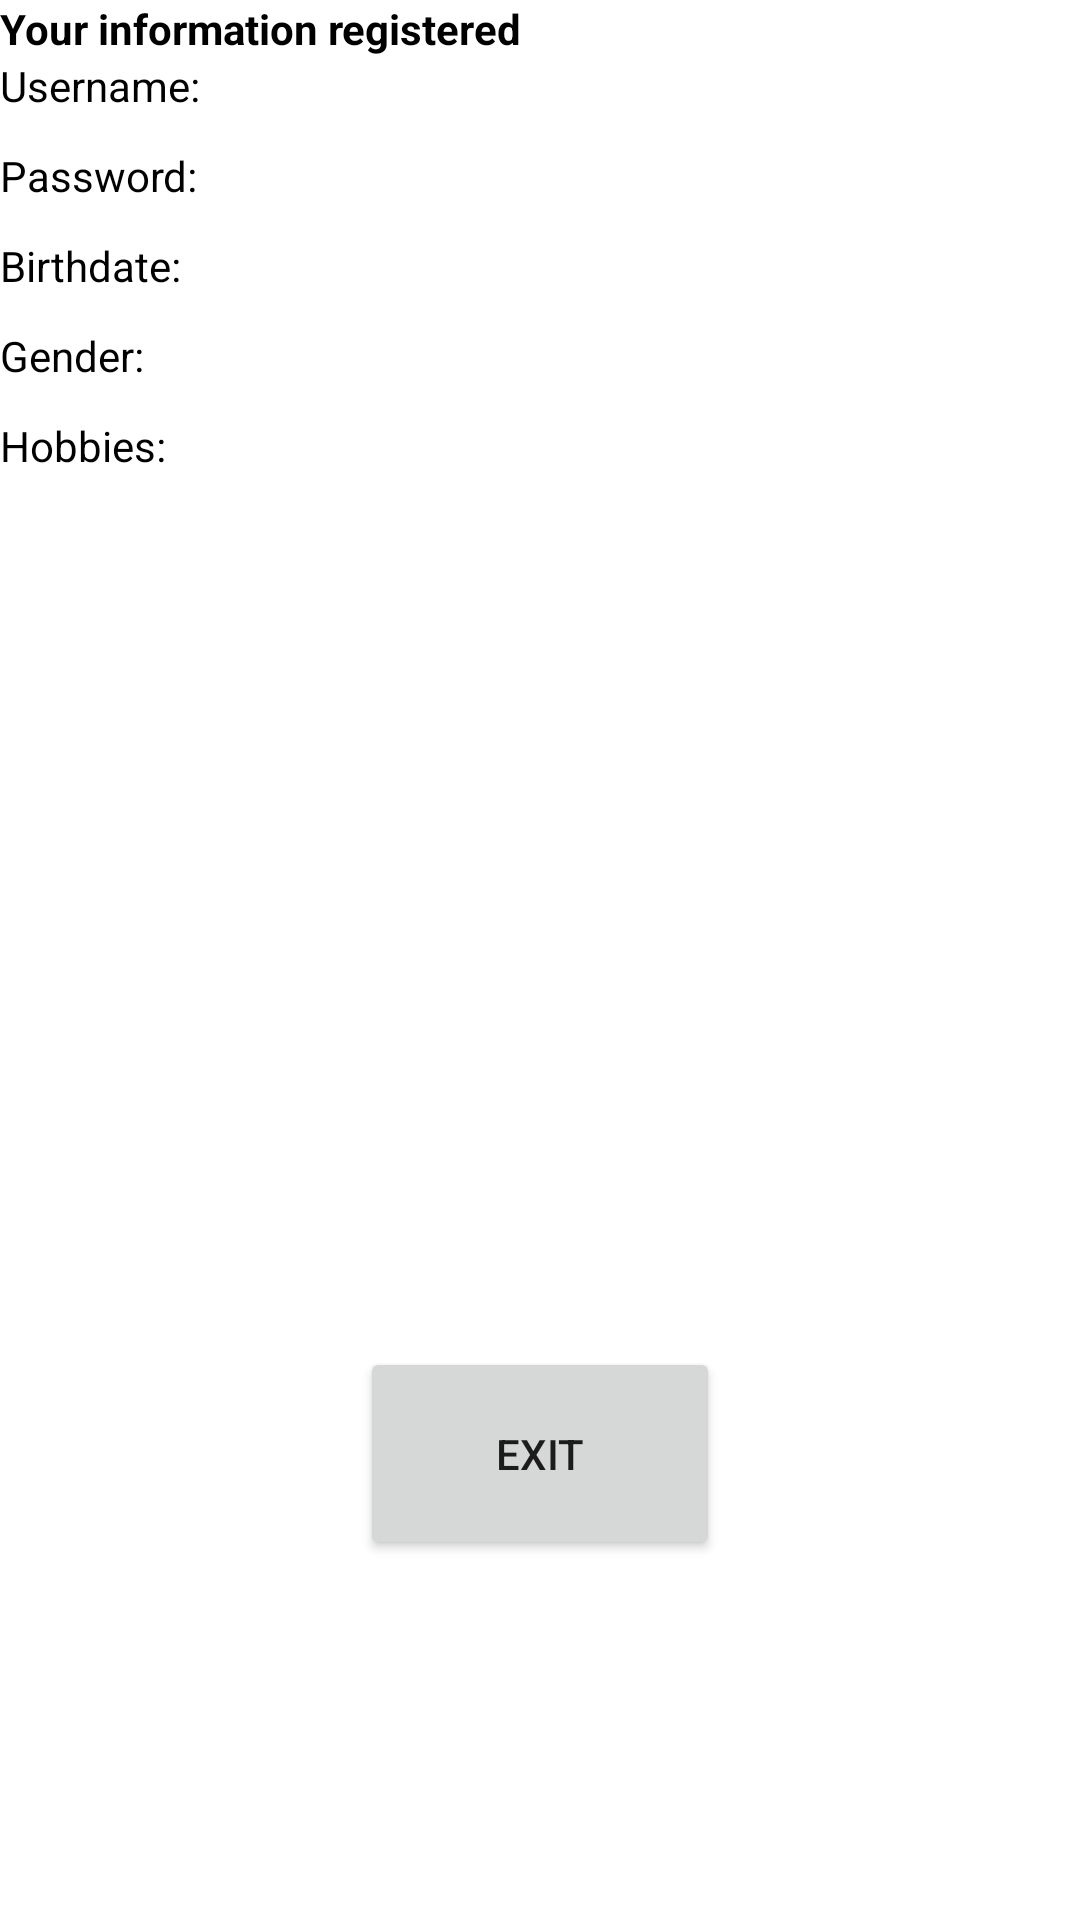

Layout XML and referenced resources for this Android screen:
<!-- AndroidManifest.xml: application theme Theme.BTLT1 -->
<!-- res/layout/info.xml -->
<?xml version="1.0" encoding="utf-8"?>
<androidx.constraintlayout.widget.ConstraintLayout xmlns:android="http://schemas.android.com/apk/res/android"
    xmlns:tools="http://schemas.android.com/tools"
    android:layout_width="match_parent"
    android:layout_height="match_parent"
    tools:context=".Info">

    <LinearLayout
        android:layout_width="match_parent"
        android:layout_height="match_parent"
        android:orientation="vertical"
        tools:layout_editor_absoluteX="1dp"
        tools:layout_editor_absoluteY="1dp">

        <TextView
            android:id="@+id/textView12"
            android:layout_width="match_parent"
            android:layout_height="wrap_content"
            android:text="@string/info"
            android:textColor="@color/black"
            android:textStyle="bold"/>

        <LinearLayout
            android:layout_width="match_parent"
            android:layout_height="30dp"
            android:orientation="horizontal">

            <TextView
                android:id="@+id/textView13"
                android:layout_width="wrap_content"
                android:layout_height="wrap_content"
                android:layout_weight="1"
                android:text="@string/user1"
                android:textColor="@color/black"/>

            <TextView
                android:id="@+id/textView14"
                android:layout_width="wrap_content"
                android:layout_height="wrap_content"
                android:layout_weight="1"
                android:text=""
                android:textColor="@color/black"/>

        </LinearLayout>

        <LinearLayout
            android:layout_width="match_parent"
            android:layout_height="30dp"
            android:orientation="horizontal">

            <TextView
                android:id="@+id/textView15"
                android:layout_width="wrap_content"
                android:layout_height="wrap_content"
                android:layout_weight="1"
                android:text="@string/pw1"
                android:textColor="@color/black"/>

            <TextView
                android:id="@+id/textView16"
                android:layout_width="wrap_content"
                android:layout_height="wrap_content"
                android:layout_weight="1"
                android:text=""
                android:password="true"
                android:textColor="@color/black"/>
        </LinearLayout>

        <LinearLayout
            android:layout_width="match_parent"
            android:layout_height="30dp"
            android:orientation="horizontal">

            <TextView
                android:id="@+id/textView17"
                android:layout_width="wrap_content"
                android:layout_height="wrap_content"
                android:layout_weight="1"
                android:text="@string/birth1" android:textColor="@color/black"/>

            <TextView
                android:id="@+id/textView18"
                android:layout_width="wrap_content"
                android:layout_height="wrap_content"
                android:layout_weight="1"
                android:text=""
                android:textColor="@color/black"/>
        </LinearLayout>

        <LinearLayout
            android:layout_width="match_parent"
            android:layout_height="30dp"
            android:orientation="horizontal">

            <TextView
                android:id="@+id/textView20"
                android:layout_width="wrap_content"
                android:layout_height="wrap_content"
                android:layout_weight="1"
                android:text="@string/gen1"
                android:textColor="@color/black"/>

            <TextView
                android:id="@+id/textView21"
                android:layout_width="wrap_content"
                android:layout_height="wrap_content"
                android:layout_weight="1"
                android:text=""
                android:textColor="@color/black"/>
        </LinearLayout>

        <LinearLayout
            android:layout_width="match_parent"
            android:layout_height="190dp"
            android:orientation="horizontal">

            <TextView
                android:id="@+id/textView22"
                android:layout_width="wrap_content"
                android:layout_height="wrap_content"
                android:layout_weight="1"
                android:text="@string/hob1"
                android:textColor="@color/black" />

            <TextView
                android:id="@+id/textView23"
                android:layout_width="wrap_content"
                android:layout_height="wrap_content"
                android:layout_weight="1"
                android:text=""
                android:textColor="@color/black" />
        </LinearLayout>

        <Button
            android:id="@+id/button4"
            android:layout_width="match_parent"
            android:layout_height="match_parent"
            android:layout_margin="120dp"
            android:text="@string/ext" />

    </LinearLayout>
</androidx.constraintlayout.widget.ConstraintLayout>
<!-- resources referenced by this layout -->
<resources>
  <string name="birth1">Birthdate: </string>
  <string name="ext">Exit</string>
  <string name="gen1">Gender: </string>
  <string name="hob1">Hobbies: </string>
  <string name="info">Your information registered</string>
  <string name="pw1">Password: </string>
  <string name="user1">Username: </string>
  <style name="Theme.BTLT1" parent="Theme.MaterialComponents.DayNight.DarkActionBar">
          
          <item name="colorPrimary">@color/purple_500</item>
          <item name="colorPrimaryVariant">@color/purple_700</item>
          <item name="colorOnPrimary">@color/white</item>
          
          <item name="colorSecondary">@color/teal_200</item>
          <item name="colorSecondaryVariant">@color/teal_700</item>
          <item name="colorOnSecondary">@color/black</item>
          
          <item name="android:statusBarColor" tools:targetApi="l">?attr/colorPrimaryVariant</item>
          
      </style>
  <!-- not gathered from this repository: default colours our renderer supplied (Android Studio template values) -->
  <color name="purple_500">#FF6200EE</color>
  <color name="purple_700">#FF3700B3</color>
  <color name="teal_200">#FF03DAC5</color>
  <color name="teal_700">#FF018786</color>
  <color name="black">#FF000000</color>
  <color name="white">#FFFFFFFF</color>
</resources>
